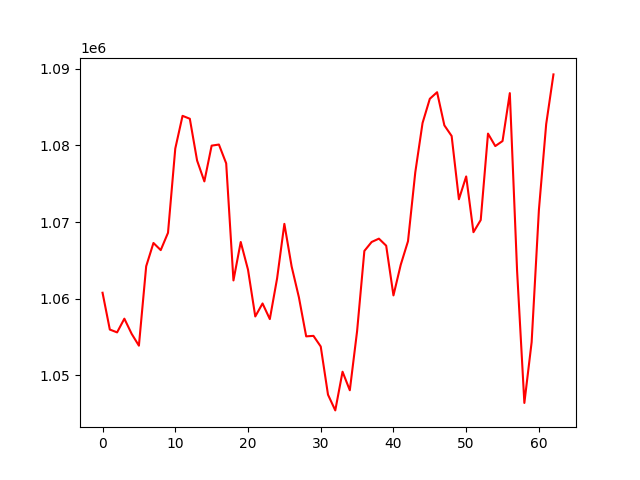

Data behind this chart, as committed beside it:
, 0
0, 1060774
1, 1055972
2, 1055603
3, 1057392
4, 1055419
5, 1053869
6, 1064230
7, 1067270
8, 1066338
9, 1068598
10, 1079583
11, 1083857
12, 1083479
13, 1078026
14, 1075303
15, 1079969
16, 1080112
17, 1077658
18, 1062381
19, 1067397
20, 1063785
21, 1057680
22, 1059376
23, 1057338
24, 1062642
25, 1069762
26, 1064198
27, 1060175
28, 1055083
29, 1055148
30, 1053760
31, 1047475
32, 1045423
33, 1050469
34, 1048050
35, 1055762
36, 1066229
37, 1067398
38, 1067833
39, 1066914
40, 1060426
41, 1064421
42, 1067499
43, 1076475
44, 1082921
45, 1086081
46, 1086939
47, 1082617
48, 1081228
49, 1072971
50, 1075951
51, 1068675
52, 1070265
53, 1081540
54, 1079912
55, 1080569
56, 1086823
57, 1063620
58, 1046394
59, 1054329
... 3 more rows
